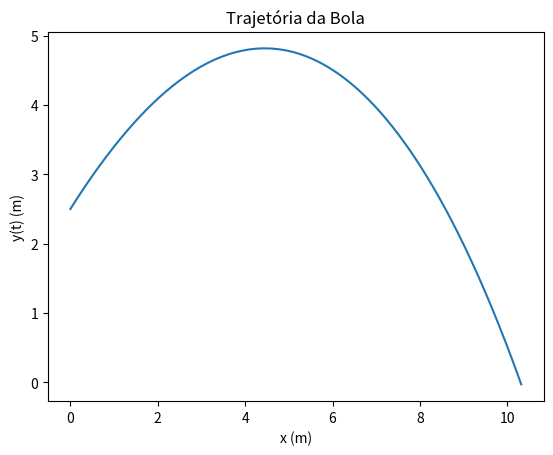

Source code (Python):
import matplotlib.pyplot as plt
import numpy as np

#Faça o gráfico da trajetória (altura em função da distância percorrida na horizontal)

v0 = 10 # m/s
teta = np.radians(45)
dt = 0.0001
g = 9.8
t0 = 0
tf =1.7
vt = 72/3.6 #m/s

n = int((tf-t0)/dt)
t = np.linspace(t0,tf,n)

vx = np.empty(n)
vy = np.empty(n)
ay = np.empty(n)
ax = np.empty(n)

y = np.empty(n)
x = np.empty(n) 

#valor inciais em cada eixo
ay0 = -g
ax0 = 0
    
x[0] = 0
y[0] = 2.5
vx[0] = v0*np.cos(teta)
vy[0] = v0*np.sin(teta)

D = g/vt**2

for i in range(n-1):    

    ax[i] = ax0-D*np.sqrt(vx[i]**2+vy[i]**2)*vx[i]
    ay[i] = ay0-D*np.sqrt(vx[i]**2+vy[i]**2)*vy[i]
    vy[i+1] = vy[i] + ay[i]*dt
    vx[i+1] = vx[i] +ax[i]*dt
    y[i+1] = y[i] + vy[i] * dt
    x[i+1] = x[i] + vx[i] * dt

plt.plot(x,y)
plt.xlabel("x (m)")
plt.ylabel("y(t) (m)")
plt.title("Trajetória da Bola")
plt.show()
